Run: headless pygame with SDL's dummy video driver; simulated clock (each Clock.tick advances the game by its frame time, no real sleeping); random seed 0; keys injected as events and as key.get_pressed() state; no mouse input.
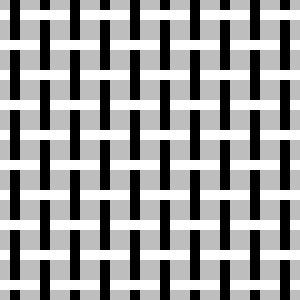
Frame 1 of 4 · flips 1–60 · no input
Frame 2 of 4 · flips 61–180 · tapped SPACE, RETURN · held RIGHT (→), D · screen unchanged from frame 1, image omitted
Frame 3 of 4 · flips 181–300 · held DOWN (↓), S · screen unchanged from frame 2, image omitted
Frame 4 of 4 · flips 301–420 · held LEFT (←), A, UP (↑), W · screen unchanged from frame 3, image omitted

The pygame program that drew these frames:

# -*- acsection: general-init -*-
import pygame as pg

# ukljucivanje rada biblioteke PyGame
pg.init()

# postavljamo naslov prozora
pg.display.set_caption("Шаховска табла")

# otvaramo prozor dimenzije 400x400 piksela
(sirina, visina) = (300, 300)
prozor = pg.display.set_mode((sirina, visina))
# -*- acsection: main -*-

# bojimo pozadinu prozora u sivo
prozor.fill(pg.Color("gray"))

# dimenzije table i polja
brojPolja = 10
sirinaPolja = sirina // brojPolja
visinaPolja = visina // brojPolja
d = 10

# prolazimo kroz sva polja
for i in range(brojPolja):
    for j in range(brojPolja):
        # bojimo crna polja
        if (i + j) % 2 != 0:
            pg.draw.rect(prozor, pg.Color("black"), (i*sirinaPolja + d, j*visinaPolja, d, visinaPolja))
            pg.draw.rect(prozor, pg.Color("white"), (i*sirinaPolja, j*visinaPolja + d, sirinaPolja, d))
        else:
            pg.draw.rect(prozor, pg.Color("white"), (i*sirinaPolja, j*visinaPolja + d, sirinaPolja, d))
            pg.draw.rect(prozor, pg.Color("black"), (i*sirinaPolja + d, j*visinaPolja, d, visinaPolja))

# -*- acsection: after-main -*-
# prikazujemo sadrzaj prozora
pg.display.update()

# program radi sve dok ne nastupi dogadjaj pg.QUIT
while pg.event.wait().type != pg.QUIT:
    pass

# iskljucivanje rada biblioteke PyGame
pg.quit()
